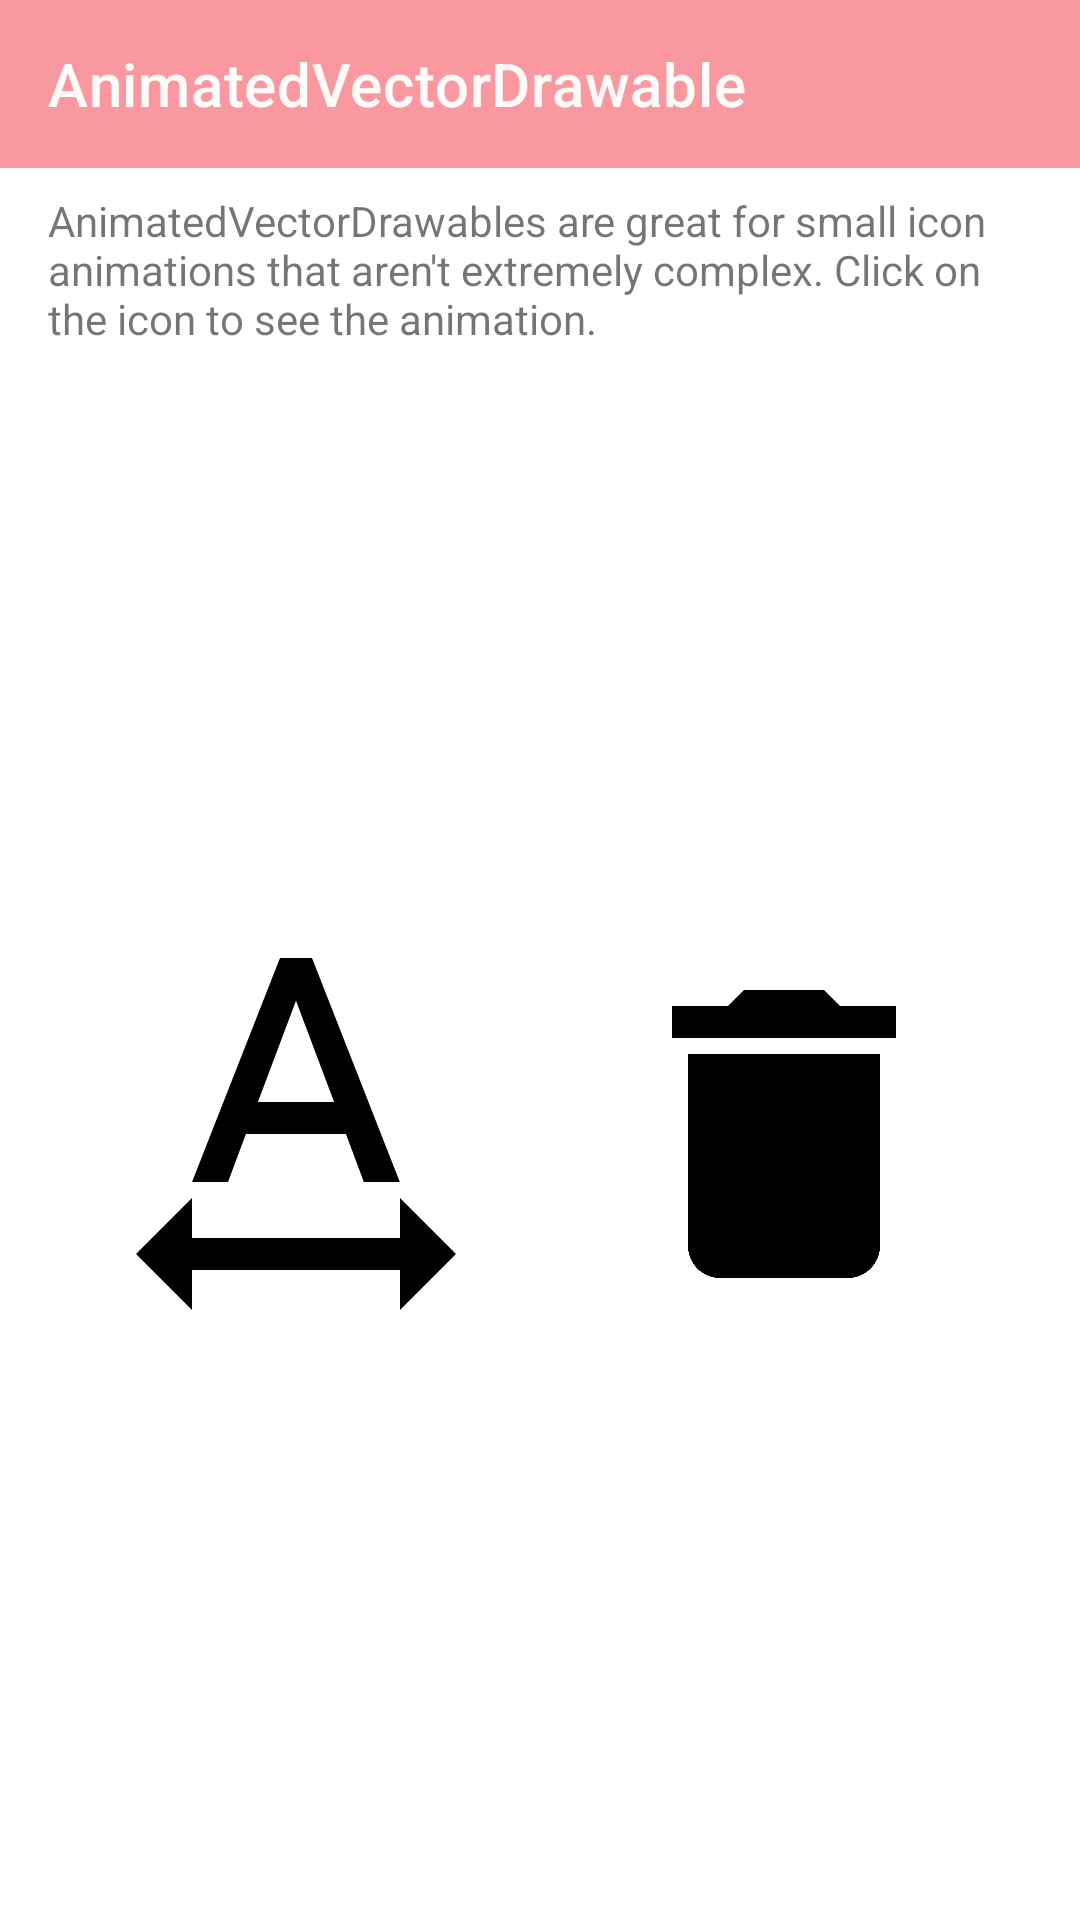

This screen was rendered from an Android layout file. Write that file and the resources it references.
<!-- AndroidManifest.xml: application theme AppTheme -->
<!-- res/layout/activity_animatedvectordrawable.xml -->
<?xml version="1.0" encoding="utf-8"?>
<androidx.constraintlayout.widget.ConstraintLayout
        xmlns:android="http://schemas.android.com/apk/res/android"
        xmlns:app="http://schemas.android.com/apk/res-auto" xmlns:tools="http://schemas.android.com/tools"
        android:orientation="vertical"
        android:layout_width="match_parent"
        android:layout_height="match_parent">
    <com.google.android.material.appbar.AppBarLayout
            android:layout_width="match_parent"
            android:layout_height="wrap_content"
            android:elevation="0dp"
            android:id="@+id/appBarLayout"
            app:elevation="0dp" app:layout_constraintTop_toTopOf="parent" app:layout_constraintStart_toStartOf="parent"
            app:layout_constraintEnd_toEndOf="parent">

        <androidx.appcompat.widget.Toolbar
                android:id="@+id/app_bar"
                app:titleTextColor="@color/background"
                android:layout_width="match_parent"
                android:elevation="0dp"
                android:layout_height="?attr/actionBarSize"
                app:title="@string/title_avd"/>
    </com.google.android.material.appbar.AppBarLayout>
    <ImageView
            android:layout_width="128dp"
            android:layout_height="128dp"
            app:srcCompat="@drawable/avd_letter_spacing_black_24dp"
            android:id="@+id/imageViewAvd"
            app:layout_constraintStart_toStartOf="parent"
            android:layout_marginStart="8dp"
            android:layout_marginBottom="8dp"
            app:layout_constraintBottom_toBottomOf="parent"
            android:layout_marginTop="8dp"
            app:layout_constraintTop_toBottomOf="@+id/textViewAvdDescription"
            android:contentDescription="@null" app:layout_constraintEnd_toStartOf="@+id/imageViewAvd2"
            app:layout_constraintHorizontal_bias="0.5"/>
    <TextView
            android:text="AnimatedVectorDrawables are great for small icon animations that aren't extremely complex. Click on the icon to see the animation."
            android:layout_width="0dp"
            android:layout_height="wrap_content"
            android:id="@+id/textViewAvdDescription" app:layout_constraintStart_toStartOf="parent"
            android:layout_marginStart="16dp"
            app:layout_constraintEnd_toEndOf="parent" android:layout_marginEnd="16dp" android:layout_marginTop="8dp"
            app:layout_constraintTop_toBottomOf="@+id/appBarLayout"/>
    <ImageView
            android:layout_width="128dp"
            android:layout_height="128dp" app:srcCompat="@drawable/avd_bin_open_close_black_24dp"
            android:id="@+id/imageViewAvd2" app:layout_constraintEnd_toEndOf="parent"
            android:layout_marginEnd="8dp" app:layout_constraintStart_toEndOf="@+id/imageViewAvd"
            android:layout_marginStart="8dp" android:layout_marginTop="8dp"
            app:layout_constraintTop_toBottomOf="@+id/textViewAvdDescription" android:layout_marginBottom="8dp"
            app:layout_constraintBottom_toBottomOf="parent" app:layout_constraintHorizontal_bias="0.5"/>
</androidx.constraintlayout.widget.ConstraintLayout>
<!-- resources referenced by this layout -->
<resources>
  <color name="background">#FFFBFA</color>
  <!-- drawable avd_bin_open_close_black_24dp: vector/xml drawable (drawable, 2376 chars, omitted) -->
  <!-- drawable avd_letter_spacing_black_24dp: vector/xml drawable (drawable, 2731 chars, omitted) -->
  <string name="title_avd">AnimatedVectorDrawable</string>
  <style name="AppTheme" parent="Theme.MaterialComponents.Light.NoActionBar">
          
          <item name="colorPrimary">@color/colorPrimary</item>
          <item name="colorPrimaryDark">@color/colorPrimaryDark</item>
          <item name="colorAccent">@color/colorAccent</item>
          <item name="materialButtonStyle">@style/Button</item>
      </style>
  <color name="colorPrimary">#f9989f</color>
  <color name="colorPrimaryDark">#F87F87</color>
  <color name="colorAccent">#fccb8f</color>
  <style name="Button" parent="Widget.MaterialComponents.Button">
          <item name="android:textColor">@color/dark_button</item>
      </style>
  <color name="dark_button">#272B27</color>
</resources>
